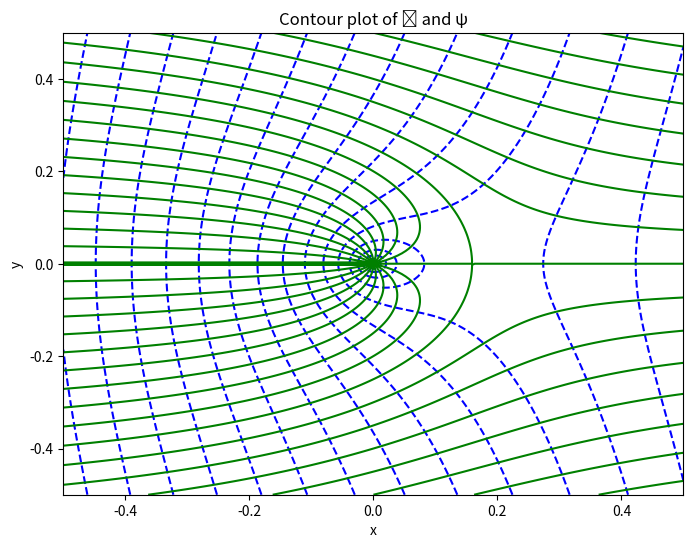

Write Python code to recreate this figure.
import numpy as np
import matplotlib.pyplot as plt

# Define parameters
Q_0 = 1  # Replace with your desired value
Q = 1  # Replace with your desired value
C = 10  # Replace with your desired value

# Create a grid of points
Nx = 200  # You need to define Nx and Ny
Ny = 200
x = np.linspace(-0.5, 0.5, Nx)
y = np.linspace(-0.5, 0.5, Ny)
X, Y = np.meshgrid(x, y)
phi = np.zeros((Ny, Nx))
psi = np.zeros((Ny, Nx))

# Calculate ϕ and ψ
for i in range(Nx):
    for j in range(Ny):
        r = np.sqrt(X[j, i]**2 + Y[j, i]**2)
        phi[i, j] = -Q_0 *X[i,j] + (Q / (2 * np.pi)) * np.log(r) + C
        psi[i, j] = -Q_0 * Y[i, j] + (Q / (2 * np.pi)) * np.arctan2(Y[i, j], X[i,j]) + C

# Create a single plot for both ϕ and ψ
plt.figure(figsize=(8, 6))
contour1 = plt.contour(X, Y, phi, levels=20, colors='blue', linestyles='dashed')
contour2 = plt.contour(X, Y, psi, levels=20, colors='g')

# Add a legend


plt.xlabel('x')
plt.ylabel('y')
plt.title('Contour plot of ϕ and ψ')

plt.show()
